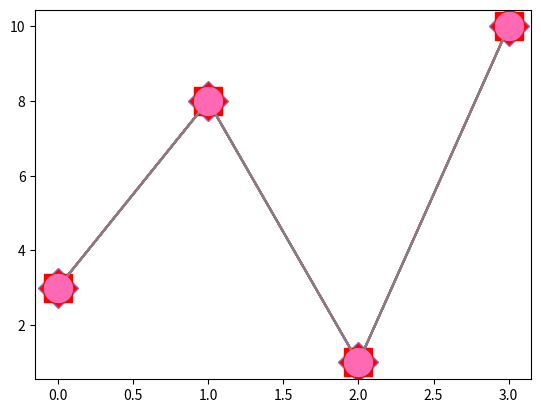

Recreate this plot in Python.
# The keyword argument "marker" to emphasize each point with a specified marker:

# Mark each point with a circle:

import matplotlib.pyplot as plt
import numpy as np

ypoints = np.array([3, 8, 1, 10])

plt.plot(ypoints, marker = 'o')
plt.show()


# Mark each point with a star:

plt.plot(ypoints, marker = '*')
plt.show()

# -----------  Format Strings "fmt" -----------------------------

# This parameter is also called fmt, and is written with this syntax:

#      marker|line|color

plt.plot(ypoints, 'o-.r')  # ':'	=> Dotted line; '-' => Solid line ; '--' => Dashed line; '-.' => Dashed/dotted line 
plt.show()

# Note: If you leave out the line value in the fmt parameter, no line will be plottet.


# ------------------------ Marker Size ---------------------------

# The keyword argument markersize or the shorter version, "ms" to set the size of the markers:

plt.plot(ypoints, marker = 'o', ms = 20)
plt.show()

# ------------------------ Marker Color ---------------------------
# The keyword argument markeredgecolor or the shorter "mec" to set the color of the edge of the markers:

plt.plot(ypoints, marker = 'o', ms = 20, mec = 'r')
plt.show()

# The keyword argument markerfacecolor or the shorter "mfc" to set the color inside the edge of the markers:

plt.plot(ypoints, marker = 'D', ms = 20, mfc = 'r')
plt.show()


# Use both the mec and mfc arguments to color of the entire marker:

plt.plot(ypoints, marker = 's', ms = 20, mec = 'r', mfc = 'r')
plt.show()

# Mark each point with a beautiful green color:

plt.plot(ypoints, marker = 'o', ms = 20, mec = '#4CAF50', mfc = '#4CAF50')
plt.show()

# Mark each point with the color named "hotpink":

plt.plot(ypoints, marker = 'o', ms = 20, mec = 'hotpink', mfc = 'hotpink')
plt.show()







